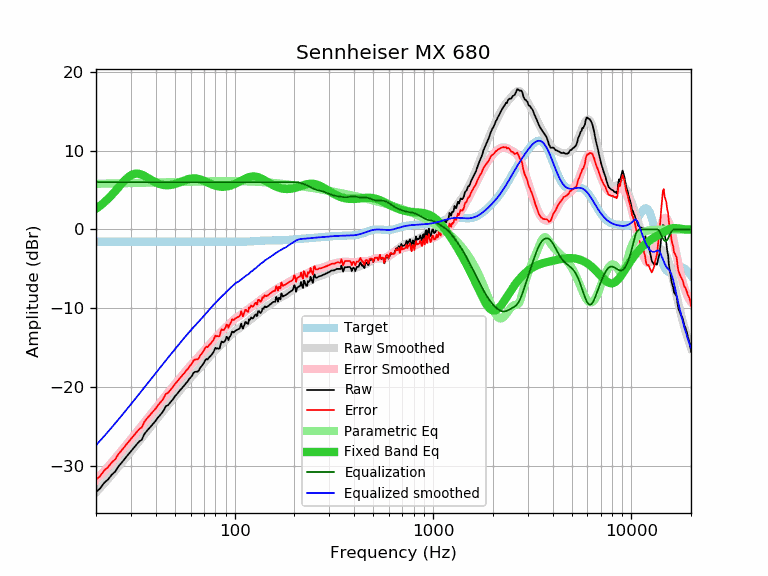

The file beside this chart, header and first rows:
frequency, raw, error, smoothed, error_smoothed, equalization, parametric_eq, equalized_raw, equalized_smoothed, target
20, -33.34, -31.78, -33.38, -31.82, 6.00, 2.63, -27.34, -27.38, -1.56
21, -32.86, -31.30, -32.80, -31.24, 6.00, 3.01, -26.86, -26.80, -1.56
22, -32.15, -30.59, -32.23, -30.67, 6.00, 3.43, -26.15, -26.23, -1.56
23, -31.74, -30.18, -31.67, -30.11, 6.00, 3.89, -25.74, -25.67, -1.56
24, -31.14, -29.58, -31.13, -29.57, 6.00, 4.37, -25.14, -25.13, -1.56
25, -30.73, -29.17, -30.61, -29.04, 6.00, 4.86, -24.73, -24.61, -1.56
26, -30.05, -28.49, -30.09, -28.53, 6.00, 5.36, -24.05, -24.09, -1.56
27, -29.57, -28.01, -29.59, -28.03, 6.00, 5.83, -23.57, -23.59, -1.56
28, -29.07, -27.51, -29.11, -27.55, 6.00, 6.26, -23.07, -23.11, -1.56
29, -28.60, -27.04, -28.64, -27.08, 6.00, 6.61, -22.60, -22.64, -1.56
30, -28.15, -26.59, -28.18, -26.62, 6.00, 6.88, -22.15, -22.18, -1.56
31, -27.72, -26.16, -27.74, -26.18, 6.00, 7.04, -21.72, -21.74, -1.56
32, -27.31, -25.75, -27.31, -25.74, 6.00, 7.09, -21.31, -21.31, -1.56
33, -26.92, -25.36, -26.89, -25.32, 6.00, 7.06, -20.92, -20.89, -1.56
34, -26.70, -25.14, -26.48, -24.91, 6.00, 6.96, -20.70, -20.48, -1.56
35, -26.01, -24.45, -26.08, -24.52, 6.00, 6.81, -20.01, -20.08, -1.56
36, -25.60, -24.04, -25.69, -24.13, 6.00, 6.64, -19.60, -19.69, -1.56
37, -25.27, -23.71, -25.31, -23.75, 6.00, 6.46, -19.27, -19.31, -1.56
38, -24.93, -23.37, -24.94, -23.38, 6.00, 6.28, -18.93, -18.94, -1.56
39, -24.61, -23.05, -24.58, -23.02, 6.00, 6.12, -18.61, -18.58, -1.56
40, -24.28, -22.72, -24.23, -22.67, 6.00, 5.97, -18.28, -18.23, -1.56
41, -23.89, -22.33, -23.89, -22.33, 6.00, 5.85, -17.89, -17.89, -1.56
42, -23.58, -22.02, -23.56, -21.99, 6.00, 5.76, -17.58, -17.56, -1.56
43, -23.29, -21.73, -23.23, -21.67, 6.00, 5.69, -17.29, -17.23, -1.56
44, -22.91, -21.35, -22.92, -21.36, 6.00, 5.64, -16.91, -16.92, -1.56
45, -22.42, -20.86, -22.61, -21.05, 6.00, 5.62, -16.42, -16.61, -1.56
46, -22.33, -20.77, -22.32, -20.75, 6.00, 5.61, -16.33, -16.32, -1.56
47, -22.07, -20.51, -22.03, -20.47, 6.00, 5.63, -16.07, -16.03, -1.56
48, -21.77, -20.21, -21.74, -20.18, 6.00, 5.66, -15.77, -15.74, -1.56
49, -21.52, -19.96, -21.47, -19.91, 6.00, 5.71, -15.52, -15.47, -1.56
50, -21.18, -19.62, -21.20, -19.64, 6.00, 5.77, -15.18, -15.20, -1.56
51, -20.94, -19.38, -20.94, -19.37, 6.00, 5.84, -14.94, -14.94, -1.56
52, -20.68, -19.12, -20.68, -19.11, 6.00, 5.92, -14.68, -14.68, -1.56
53, -20.42, -18.86, -20.42, -18.86, 6.00, 6.00, -14.42, -14.42, -1.56
54, -20.20, -18.64, -20.17, -18.61, 6.00, 6.08, -14.20, -14.17, -1.56
55, -19.95, -18.39, -19.93, -18.37, 6.00, 6.16, -13.95, -13.93, -1.56
56, -19.74, -18.18, -19.69, -18.13, 6.00, 6.24, -13.74, -13.69, -1.56
57, -19.47, -17.91, -19.46, -17.90, 6.00, 6.31, -13.47, -13.46, -1.56
58, -19.28, -17.72, -19.24, -17.67, 6.00, 6.37, -13.28, -13.24, -1.56
59, -18.98, -17.42, -19.02, -17.46, 6.00, 6.42, -12.98, -13.02, -1.56
60, -18.78, -17.22, -18.81, -17.25, 6.00, 6.46, -12.78, -12.81, -1.56
61, -18.56, -17.00, -18.61, -17.05, 6.00, 6.48, -12.56, -12.61, -1.56
62, -18.21, -16.65, -18.42, -16.85, 6.00, 6.49, -12.21, -12.42, -1.56
63, -18.09, -16.53, -18.23, -16.66, 6.00, 6.49, -12.09, -12.23, -1.56
64, -18.05, -16.49, -18.04, -16.48, 6.00, 6.47, -12.05, -12.04, -1.56
65, -18.07, -16.51, -17.86, -16.30, 6.00, 6.44, -12.07, -11.86, -1.56
66, -17.89, -16.33, -17.68, -16.12, 6.00, 6.40, -11.89, -11.68, -1.56
67, -17.56, -16.00, -17.50, -15.94, 6.00, 6.35, -11.56, -11.50, -1.56
68, -17.38, -15.82, -17.32, -15.76, 6.00, 6.29, -11.38, -11.32, -1.56
69, -17.15, -15.59, -17.14, -15.58, 6.00, 6.23, -11.15, -11.14, -1.56
70, -16.92, -15.36, -16.96, -15.40, 6.00, 6.16, -10.92, -10.96, -1.56
71, -16.61, -15.05, -16.78, -15.22, 6.00, 6.10, -10.61, -10.78, -1.56
72, -16.44, -14.88, -16.60, -15.04, 6.00, 6.03, -10.44, -10.60, -1.56
73, -16.51, -14.95, -16.42, -14.86, 6.00, 5.96, -10.51, -10.42, -1.56
74, -16.30, -14.74, -16.25, -14.69, 6.00, 5.89, -10.30, -10.25, -1.56
75, -16.15, -14.59, -16.08, -14.52, 6.00, 5.82, -10.15, -10.08, -1.56
76, -15.99, -14.43, -15.92, -14.36, 6.00, 5.76, -9.99, -9.92, -1.56
77, -15.79, -14.23, -15.76, -14.20, 6.00, 5.70, -9.79, -9.76, -1.56
78, -15.64, -14.08, -15.61, -14.04, 6.00, 5.65, -9.64, -9.61, -1.56
79, -15.34, -13.78, -15.46, -13.89, 6.00, 5.60, -9.34, -9.46, -1.56
... 553 more rows
